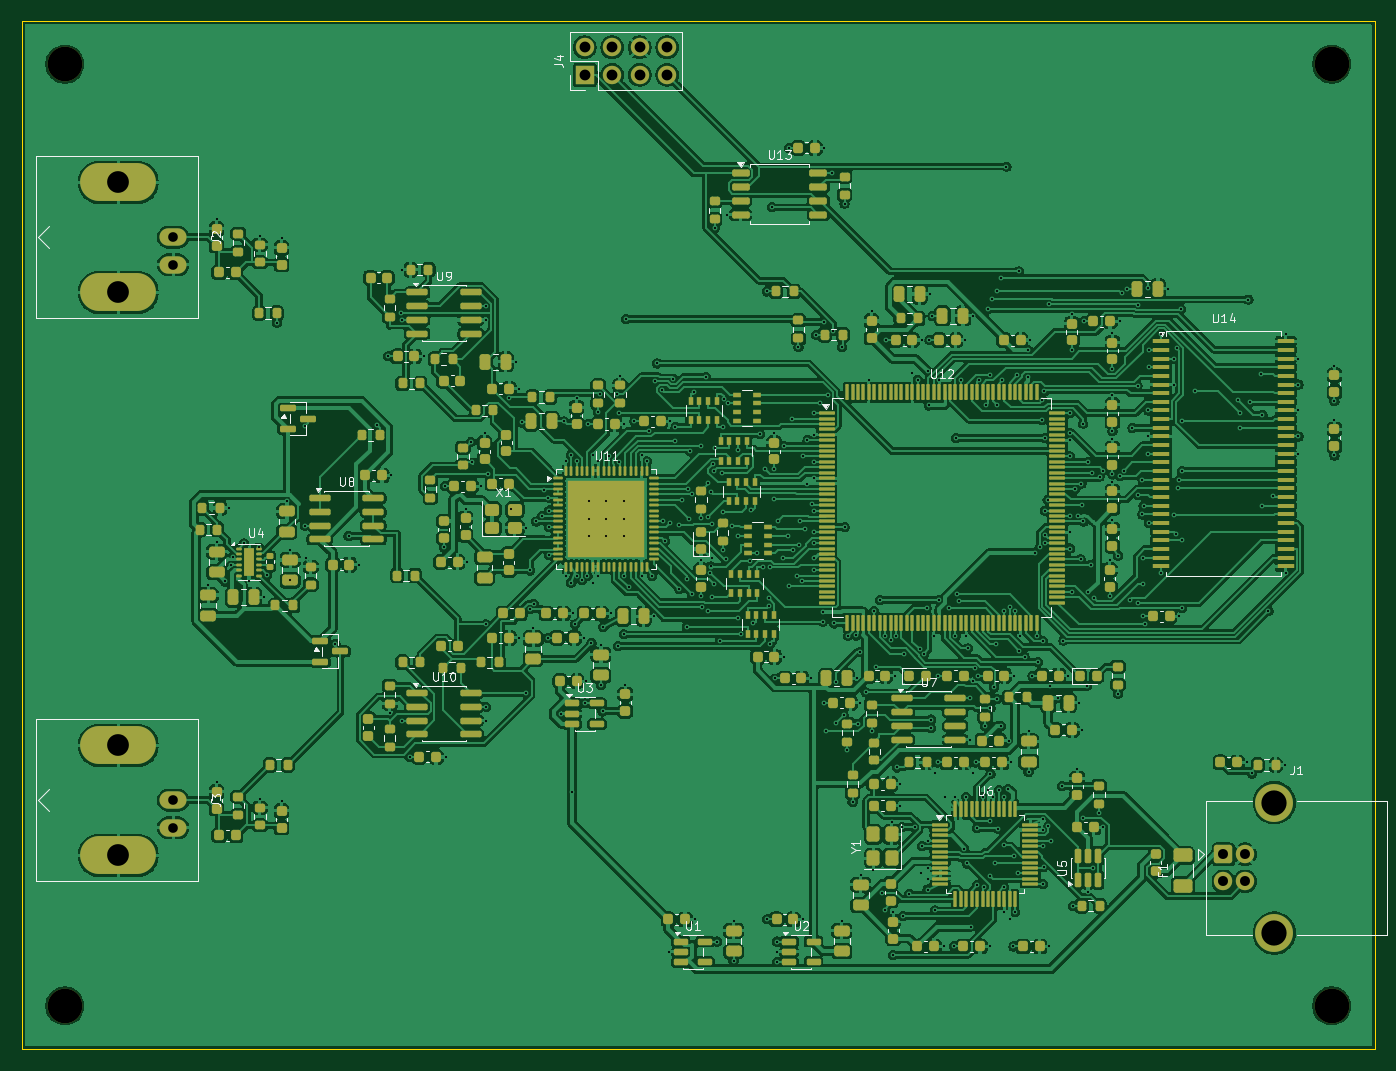
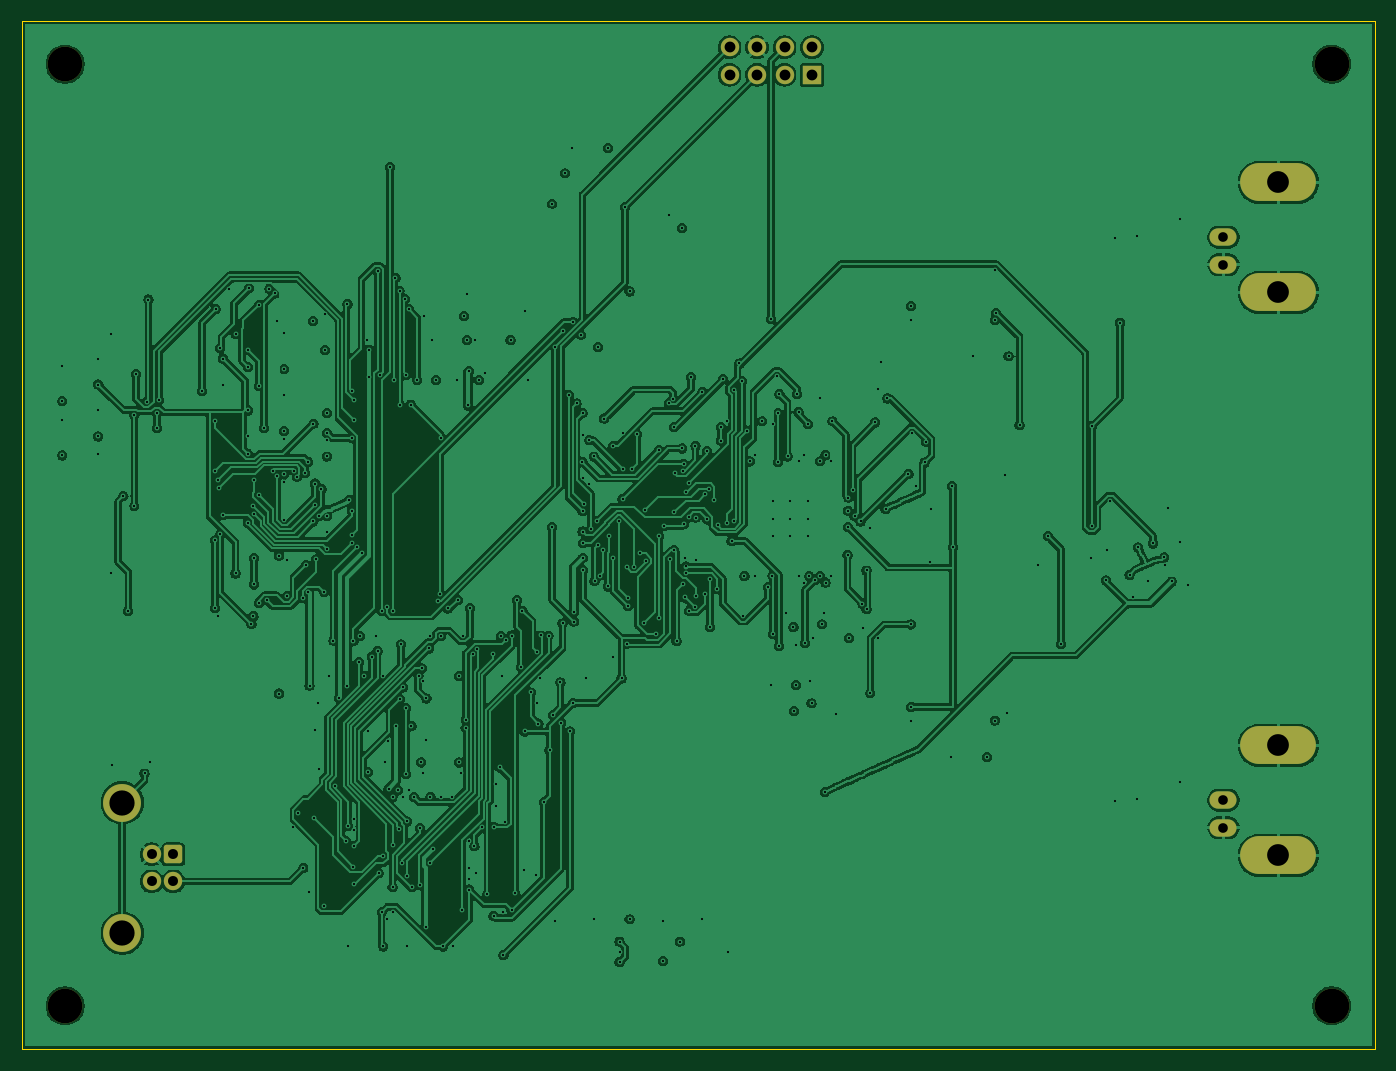
Circuit board: 10 layer files. Board 125.0 x 95.0 mm.
- bottom_copper: dual_adc-B_Cu.gbl (364828 bytes)
- bottom_mask: dual_adc-B_Mask.gbs (2104 bytes)
- paste: dual_adc-B_Paste.gbp (453 bytes)
- bottom_silk: dual_adc-B_Silkscreen.gbo (454 bytes)
- outline: dual_adc-Edge_Cuts.gm1 (607 bytes)
- top_copper: dual_adc-F_Cu.gtl (730548 bytes)
- top_mask: dual_adc-F_Mask.gts (27215 bytes)
- paste: dual_adc-F_Paste.gtp (26781 bytes)
- top_silk: dual_adc-F_Silkscreen.gto (47977 bytes)
- drill: dual_adc.drl (9505 bytes)

=== bottom_copper: dual_adc-B_Cu.gbl (364828 bytes, source omitted) ===
=== bottom_mask: dual_adc-B_Mask.gbs (2104 bytes, source withheld) ===
=== paste: dual_adc-B_Paste.gbp ===
%TF.GenerationSoftware,KiCad,Pcbnew,10.0.4*%
%TF.CreationDate,2026-10-11T11:31:21-04:00*%
%TF.ProjectId,dual_adc,6475616c-5f61-4646-932e-6b696361645f,rev?*%
%TF.SameCoordinates,Original*%
%TF.FileFunction,Paste,Bot*%
%TF.FilePolarity,Positive*%
%FSLAX46Y46*%
G04 Gerber Fmt 4.6, Leading zero omitted, Abs format (unit mm)*
G04 Created by KiCad (PCBNEW 10.0.4) date 2026-10-11 11:31:21*
%MOMM*%
%LPD*%
G01*
G04 APERTURE LIST*
G04 APERTURE END LIST*
M02*

=== bottom_silk: dual_adc-B_Silkscreen.gbo ===
%TF.GenerationSoftware,KiCad,Pcbnew,10.0.4*%
%TF.CreationDate,2026-10-11T11:31:21-04:00*%
%TF.ProjectId,dual_adc,6475616c-5f61-4646-932e-6b696361645f,rev?*%
%TF.SameCoordinates,Original*%
%TF.FileFunction,Legend,Bot*%
%TF.FilePolarity,Positive*%
%FSLAX46Y46*%
G04 Gerber Fmt 4.6, Leading zero omitted, Abs format (unit mm)*
G04 Created by KiCad (PCBNEW 10.0.4) date 2026-10-11 11:31:21*
%MOMM*%
%LPD*%
G01*
G04 APERTURE LIST*
G04 APERTURE END LIST*
M02*

=== outline: dual_adc-Edge_Cuts.gm1 ===
%TF.GenerationSoftware,KiCad,Pcbnew,10.0.4*%
%TF.CreationDate,2026-10-11T11:31:21-04:00*%
%TF.ProjectId,dual_adc,6475616c-5f61-4646-932e-6b696361645f,rev?*%
%TF.SameCoordinates,Original*%
%TF.FileFunction,Profile,NP*%
%FSLAX46Y46*%
G04 Gerber Fmt 4.6, Leading zero omitted, Abs format (unit mm)*
G04 Created by KiCad (PCBNEW 10.0.4) date 2026-10-11 11:31:21*
%MOMM*%
%LPD*%
G01*
G04 APERTURE LIST*
%TA.AperFunction,Profile*%
%ADD10C,0.100000*%
%TD*%
G04 APERTURE END LIST*
D10*
X40000000Y-40000000D02*
X165000000Y-40000000D01*
X165000000Y-135000000D01*
X40000000Y-135000000D01*
X40000000Y-40000000D01*
M02*

=== top_copper: dual_adc-F_Cu.gtl (730548 bytes, source omitted) ===
=== top_mask: dual_adc-F_Mask.gts (27215 bytes, source omitted) ===
=== paste: dual_adc-F_Paste.gtp (26781 bytes, source omitted) ===
=== top_silk: dual_adc-F_Silkscreen.gto (47977 bytes, source omitted) ===
=== drill: dual_adc.drl (9505 bytes, source omitted) ===
